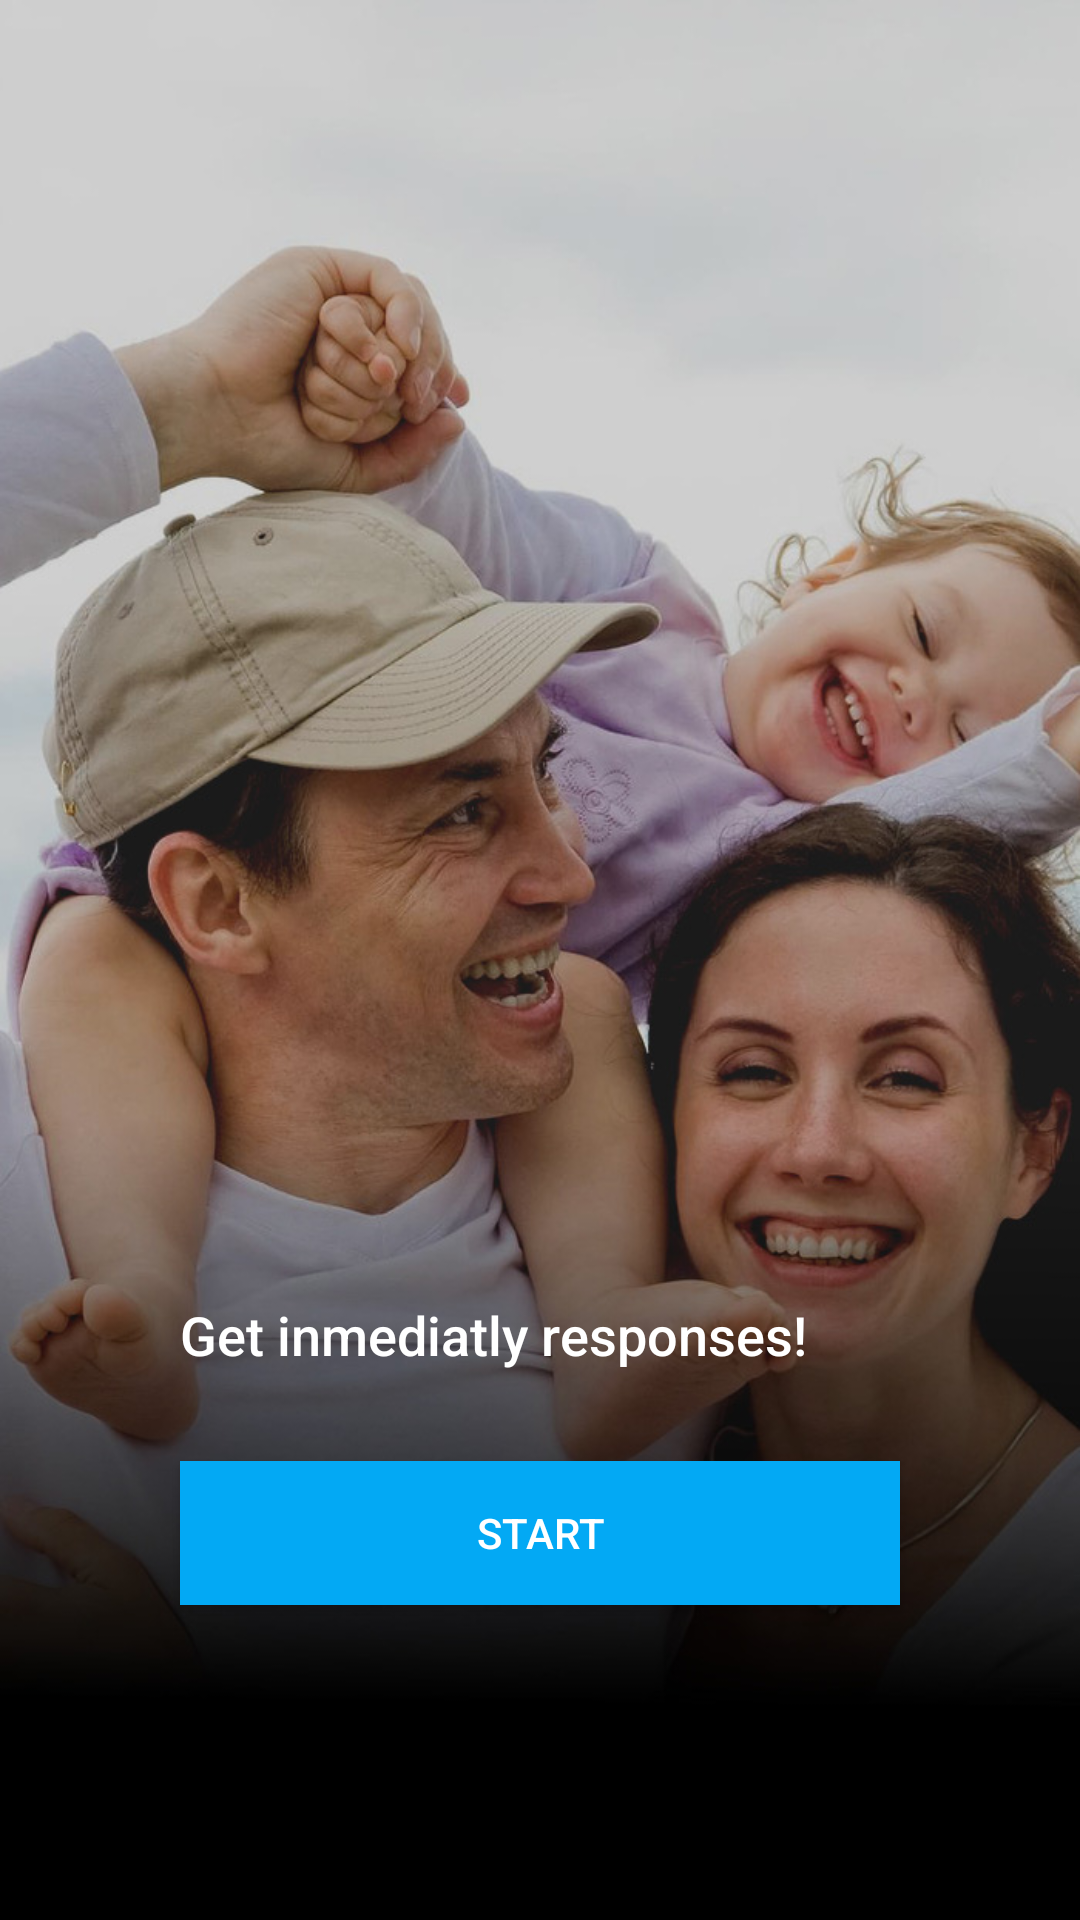

This screen was rendered from an Android layout file. Write that file and the resources it references.
<!-- AndroidManifest.xml: application theme AppTheme -->
<!-- res/layout/fragment_wizard_fourth.xml -->
<?xml version="1.0" encoding="utf-8"?>
<RelativeLayout xmlns:android="http://schemas.android.com/apk/res/android"
    android:layout_width="match_parent"
    android:layout_height="match_parent"
    android:background="@drawable/bg_wizard_step4">

    <Button
        android:id="@+id/wizard_button"
        android:layout_width="match_parent"
        android:layout_height="wrap_content"
        android:layout_alignParentBottom="true"
        android:layout_marginBottom="105dp"
        android:layout_marginLeft="60dp"
        android:layout_marginRight="60dp"
        android:background="@color/colorAccent"
        android:text="@string/wizard_start"
        android:textAllCaps="true"
        android:textColor="@android:color/white" />

    <TextView
        android:id="@+id/wizard_text1"
        android:layout_width="wrap_content"
        android:layout_height="wrap_content"
        android:layout_above="@+id/wizard_button"
        android:layout_marginBottom="30dp"
        android:fontFamily="sans-serif-medium"
        android:gravity="center"
        android:paddingLeft="60dp"
        android:paddingRight="60dp"
        android:text="@string/wizard_fourth_description"
        android:textColor="#ffffff"
        android:textSize="18sp" />

</RelativeLayout>
<!-- resources referenced by this layout -->
<resources>
  <color name="colorAccent">#03A9F4</color>
  <!-- drawable bg_wizard_step4: jpg bitmap (drawable-nodpi, 132364 bytes) -->
  <string name="wizard_fourth_description">Get inmediatly responses!</string>
  <string name="wizard_start">Start</string>
  <style name="AppTheme" parent="Theme.AppCompat.Light.DarkActionBar">
          
          <item name="colorPrimary">@color/colorPrimary</item>
          <item name="colorPrimaryDark">@color/colorPrimaryDark</item>
          <item name="colorAccent">@color/colorAccent</item>
  
          <item name="android:windowBackground">@color/main_background</item>
      </style>
  <color name="colorPrimary">#00BCD4</color>
  <color name="colorPrimaryDark">#0097A7</color>
  <color name="main_background">#ebebeb</color>
</resources>
